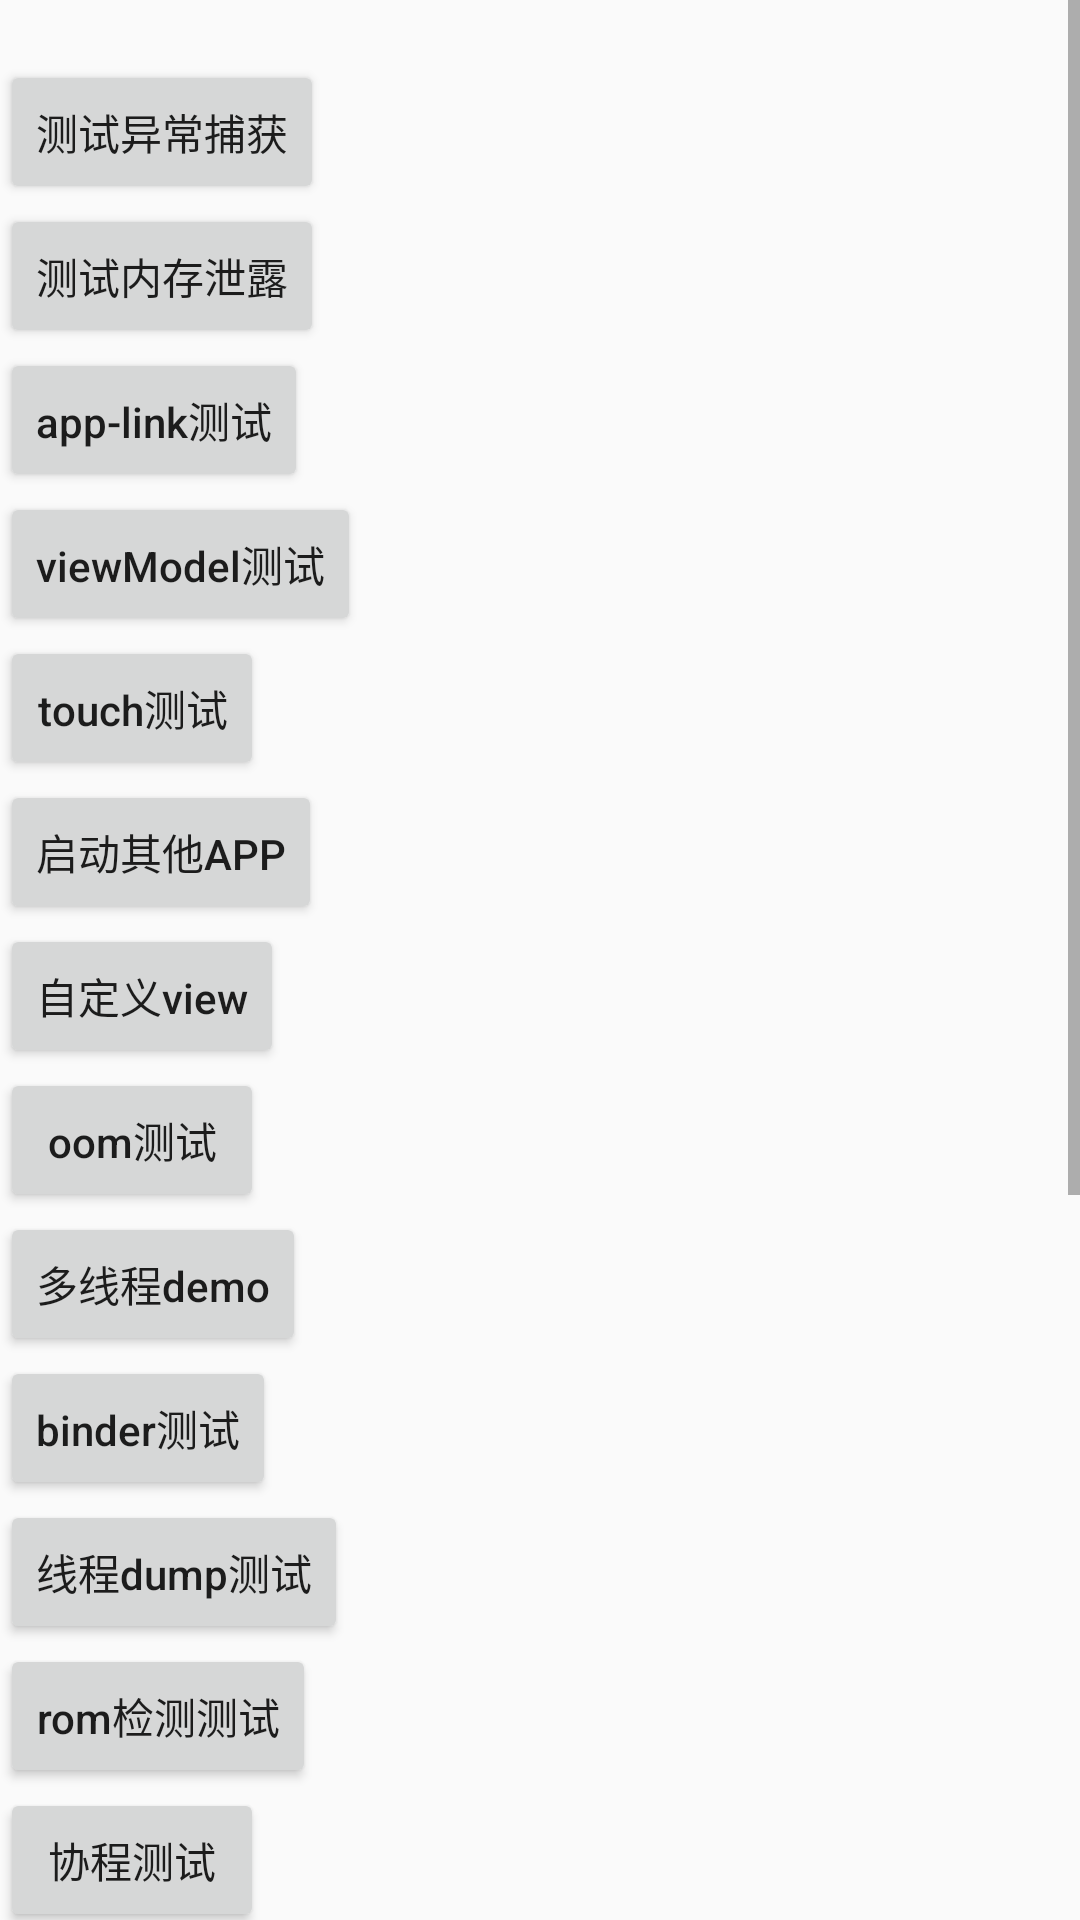

Here is an Android app screen rendered from its layout file. Give the layout XML and the strings, colors and styles it references.
<!-- AndroidManifest.xml: activity theme AppTheme -->
<!-- res/layout/activity_main.xml -->
<?xml version="1.0" encoding="utf-8"?>
<LinearLayout xmlns:android="http://schemas.android.com/apk/res/android"
    xmlns:tools="http://schemas.android.com/tools"
    android:layout_width="match_parent"
    android:layout_height="match_parent"
    android:orientation="vertical"
    tools:context=".MainActivity">

    <ScrollView
        android:layout_width="match_parent"
        android:layout_height="match_parent">

        <LinearLayout
            android:layout_width="match_parent"
            android:layout_height="match_parent"
            android:orientation="vertical">

            <Button
                android:id="@+id/test1"
                android:layout_width="wrap_content"
                android:layout_height="wrap_content"
                android:layout_marginTop="20dp"
                android:onClick="testCatchException"
                android:text="测试异常捕获" />

            <Button
                android:id="@+id/test2"
                android:layout_width="wrap_content"
                android:layout_height="wrap_content"
                android:onClick="testLeak"
                android:text="测试内存泄露" />


            <Button
                android:id="@+id/go_to_link"
                android:layout_width="wrap_content"
                android:layout_height="wrap_content"
                android:onClick="toLink"
                android:textAllCaps="false"
                android:text="app-link测试" />

            <Button
                android:id="@+id/test3"
                android:layout_width="wrap_content"
                android:layout_height="wrap_content"
                android:onClick="testViewModel"
                android:textAllCaps="false"
                android:text="viewModel测试" />


            <Button
                android:id="@+id/test_touch"
                android:layout_width="wrap_content"
                android:layout_height="wrap_content"
                android:textAllCaps="false"
                android:onClick="goToTouchAc"
                android:text="touch测试" />

            <Button
                android:id="@+id/test_launch"
                android:layout_width="wrap_content"
                android:layout_height="wrap_content"
                android:onClick="goToLaunchAc"
                android:text="启动其他APP" />

            <Button
                android:id="@+id/test_view"
                android:layout_width="wrap_content"
                android:layout_height="wrap_content"
                android:onClick="goToSelfView"
                android:textAllCaps="false"
                android:text="自定义view" />

            <Button
                android:id="@+id/oom_test_btn"
                android:layout_width="wrap_content"
                android:layout_height="wrap_content"
                android:onClick="goToOomDemo"
                android:textAllCaps="false"
                android:text="oom测试" />

            <Button
                android:id="@+id/go_to_thread"
                android:layout_width="wrap_content"
                android:layout_height="wrap_content"
                android:textAllCaps="false"
                android:onClick="goToThread"
                android:text="多线程demo" />

            <Button
                android:id="@+id/go_to_binder"
                android:layout_width="wrap_content"
                android:layout_height="wrap_content"
                android:onClick="goToTestBinder"
                android:textAllCaps="false"
                android:text="binder测试" />

            <Button
                android:id="@+id/go_to_thread_dump"
                android:layout_width="wrap_content"
                android:layout_height="wrap_content"
                android:onClick="goToTestThreadDump"
                android:textAllCaps="false"
                android:text="线程dump测试" />

            <Button
                android:id="@+id/go_to_rom_check"
                android:layout_width="wrap_content"
                android:layout_height="wrap_content"
                android:onClick="goToRomCheck"
                android:textAllCaps="false"
                android:text="rom检测测试" />

            <Button
                android:id="@+id/go_to_coroutines"
                android:layout_width="wrap_content"
                android:layout_height="wrap_content"
                android:onClick="goToCoroutines"
                android:text="协程测试" />

            <Button
                android:id="@+id/go_to_location"
                android:layout_width="wrap_content"
                android:layout_height="wrap_content"
                android:onClick="goToLocation"
                android:text="定位测试" />

            <Button
                android:id="@+id/go_to_dataBinding"
                android:layout_width="wrap_content"
                android:layout_height="wrap_content"
                android:onClick="goToDataBinding"
                android:textAllCaps="false"
                android:text="dataBinding测试" />

            <Button
                android:id="@+id/go_to_viewBinding"
                android:layout_width="wrap_content"
                android:layout_height="wrap_content"
                android:onClick="goToViewBinding"
                android:textAllCaps="false"
                android:text="viewBinding测试" />

            <Button
                android:id="@+id/go_to_workManager"
                android:layout_width="wrap_content"
                android:layout_height="wrap_content"
                android:onClick="goToWorkManager"
                android:textAllCaps="false"
                android:text="WorkManager测试" />

            <Button
                android:id="@+id/go_to_room"
                android:layout_width="wrap_content"
                android:layout_height="wrap_content"
                android:onClick="goToRoom"
                android:textAllCaps="false"
                android:text="Room测试" />

            <Button
                android:id="@+id/go_to_paging"
                android:layout_width="wrap_content"
                android:layout_height="wrap_content"
                android:onClick="goToPaging3"
                android:textAllCaps="false"
                android:text="pageing3测试" />

            <Button
                android:id="@+id/go_to_data_store"
                android:layout_width="wrap_content"
                android:layout_height="wrap_content"
                android:onClick="goToDataStore"
                android:textAllCaps="false"
                android:text="DataStore测试" />

            <Button
                android:id="@+id/test_ac_launch"
                android:layout_width="wrap_content"
                android:layout_height="wrap_content"
                android:onClick="goToTestAcLaunch"
                android:textAllCaps="false"
                android:text="测试AC启动模式" />

        </LinearLayout>
    </ScrollView>

</LinearLayout>
<!-- resources referenced by this layout -->
<resources>
  <style name="AppTheme" parent="Theme.AppCompat.Light.DarkActionBar">
          
          <item name="colorPrimary">@color/colorPrimary</item>
          <item name="colorPrimaryDark">@color/colorPrimaryDark</item>
          <item name="colorAccent">@color/colorAccent</item>
      </style>
  <color name="colorPrimary">#008577</color>
  <color name="colorPrimaryDark">#00574B</color>
  <color name="colorAccent">#D81B60</color>
</resources>
